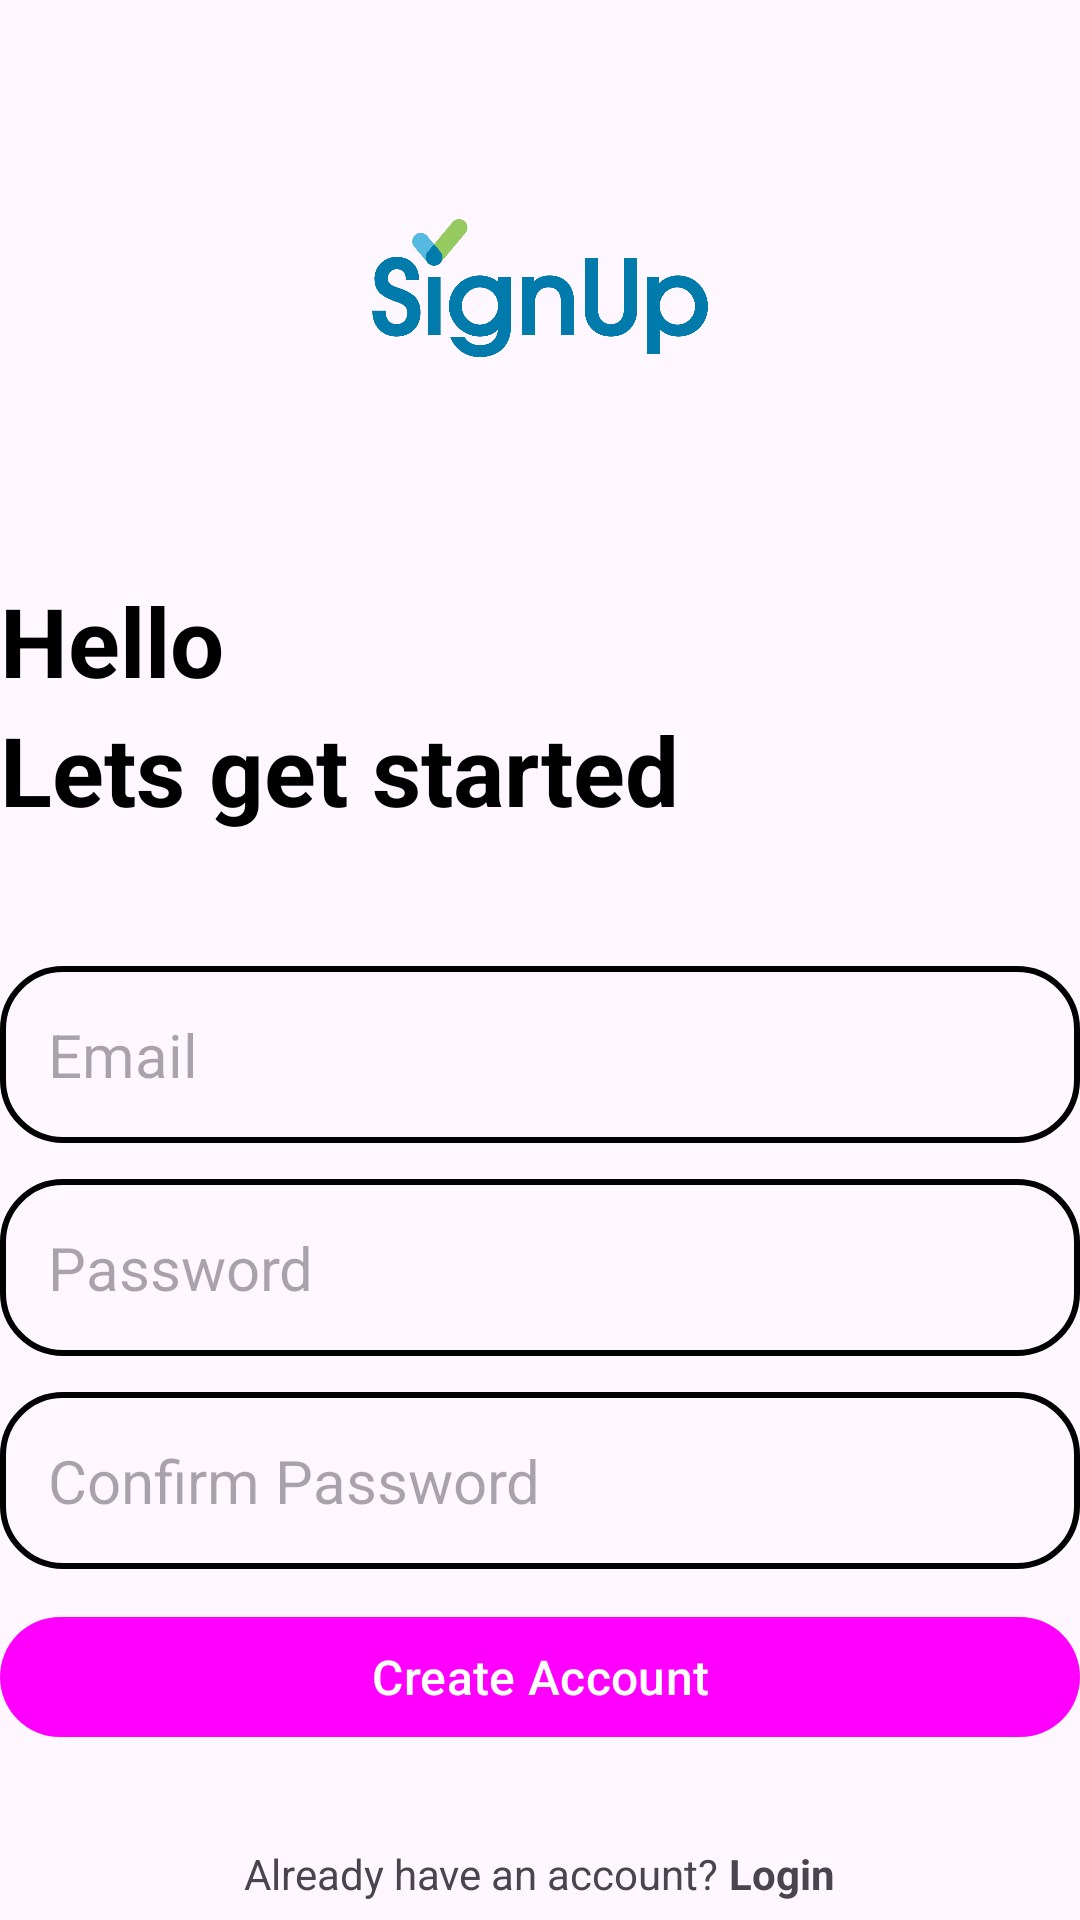

Android layout source for this screen:
<!-- AndroidManifest.xml: application theme Theme.NOTES_TAKER_1 -->
<!-- res/layout/activity_create_account.xml -->
<?xml version="1.0" encoding="utf-8"?>
<RelativeLayout xmlns:android="http://schemas.android.com/apk/res/android"
    xmlns:app="http://schemas.android.com/apk/res-auto"
    xmlns:tools="http://schemas.android.com/tools"
    android:id="@+id/main"
    android:layout_width="match_parent"
    android:layout_height="match_parent"
    android:layout_marginVertical="15dp"
    android:layout_marginHorizontal="25dp"
    tools:context=".CreateAccountActivity">

    <ImageView
        android:layout_width="128dp"
        android:layout_height="128dp"
        android:layout_centerHorizontal="true"
        android:layout_marginVertical="32dp"
        android:id="@+id/sign_up_icon"
        android:src="@drawable/img_1"/>

    <LinearLayout
        android:layout_width="match_parent"
        android:layout_height="wrap_content"
        android:layout_below="@+id/sign_up_icon"
        android:id="@+id/hellotext"
        android:orientation="vertical">

        <TextView
            android:layout_width="match_parent"
            android:layout_height="wrap_content"
            android:text="Hello "
            android:textStyle="bold"
            android:textSize="32dp"
            android:textColor="@color/black"/>

        <TextView
            android:layout_width="match_parent"
            android:layout_height="wrap_content"
            android:text="Lets get started"
            android:textStyle="bold"
            android:textSize="32dp"
            android:textColor="@color/black"/>
    </LinearLayout>

    <LinearLayout
        android:id="@+id/form_layout"
        android:layout_width="match_parent"
        android:layout_height="wrap_content"
        android:layout_below="@id/hellotext"
        android:layout_marginVertical="32dp"
        android:orientation="vertical">

        <EditText
            android:id="@+id/email_edit_text"
            android:layout_width="match_parent"
            android:layout_height="wrap_content"
            android:layout_marginTop="12dp"
            android:background="@drawable/rounded_corner"
            android:hint="Email"
            android:inputType="textEmailAddress"
            android:padding="16dp"
            android:textSize="20sp" />

        <EditText
            android:id="@+id/password_edit_text"
            android:layout_width="match_parent"
            android:layout_height="wrap_content"
            android:layout_marginTop="12dp"
            android:background="@drawable/rounded_corner"
            android:hint="Password"
            android:inputType="textPassword"
            android:padding="16dp"
            android:textSize="20sp" />

        <EditText
            android:id="@+id/confirm_password_edit_text"
            android:layout_width="match_parent"
            android:layout_height="wrap_content"
            android:layout_marginTop="12dp"
            android:background="@drawable/rounded_corner"
            android:hint="Confirm Password"
            android:inputType="textPassword"
            android:padding="16dp"
            android:textSize="20sp" />

        <com.google.android.material.button.MaterialButton
            android:id="@+id/create_account_btn"
            android:layout_width="match_parent"
            android:layout_height="wrap_content"
            android:layout_marginTop="12dp"
            android:text="Create Account"
            android:textSize="16sp" />

        <ProgressBar
            android:id="@+id/progress_bar"
            android:layout_width="24dp"
            android:layout_height="24dp"
            android:layout_gravity="center"
            android:layout_marginTop="12dp"
            android:visibility="gone" />
    </LinearLayout>

    <LinearLayout
        android:layout_width="match_parent"
        android:layout_height="wrap_content"
        android:layout_below="@id/form_layout"
        android:orientation="horizontal"
        android:gravity="center">

        <TextView
            android:layout_width="wrap_content"
            android:layout_height="wrap_content"
            android:text="Already have an account?"/>

        <TextView
            android:layout_width="wrap_content"
            android:layout_height="wrap_content"
            android:text=" Login"
            android:textStyle="bold"
            android:id="@+id/login_text_view_btn"
            />
    </LinearLayout>


</RelativeLayout>
<!-- resources referenced by this layout -->
<resources>
  <!-- drawable img_1: png bitmap (drawable, 40231 bytes) -->
  <!-- drawable rounded_corner (drawable) -->
  <?xml version="1.0" encoding="utf-8"?>
  <shape xmlns:android="http://schemas.android.com/apk/res/android"
  android:shape="rectangle">
      <corners android:radius="20dp"/>
      
      <stroke android:width="2dp" android:color="@color/my_primary"/>
  </shape>
  <style name="Theme.NOTES_TAKER_1" parent="Base.Theme.NOTES_TAKER_1" />
  <style name="Base.Theme.NOTES_TAKER_1" parent="Theme.Material3.DayNight.NoActionBar">
          
          <item name="colorPrimary">@color/my_primary</item>
          <item name="android:statusBarColor" tools:targetApi="l">@color/black</item>
      </style>
  <!-- not gathered from this repository: default colours our renderer supplied (Android Studio template values) -->
  <color name="black">#FF000000</color>
</resources>
